Run: headless pygame with SDL's dummy video driver; simulated clock (each Clock.tick advances the game by its frame time, no real sleeping); random seed 0; keys injected as events and as key.get_pressed() state; no mouse input.
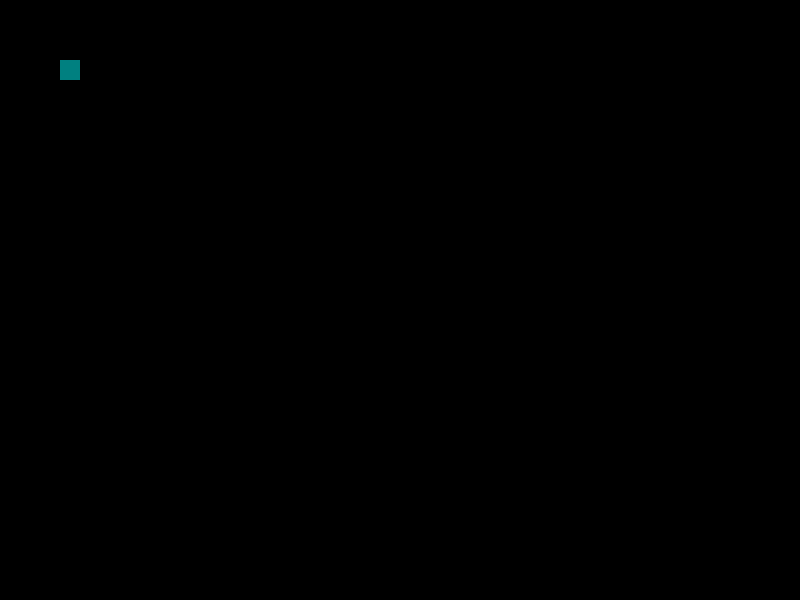
Frame 1 of 4 · flips 1–60 · no input
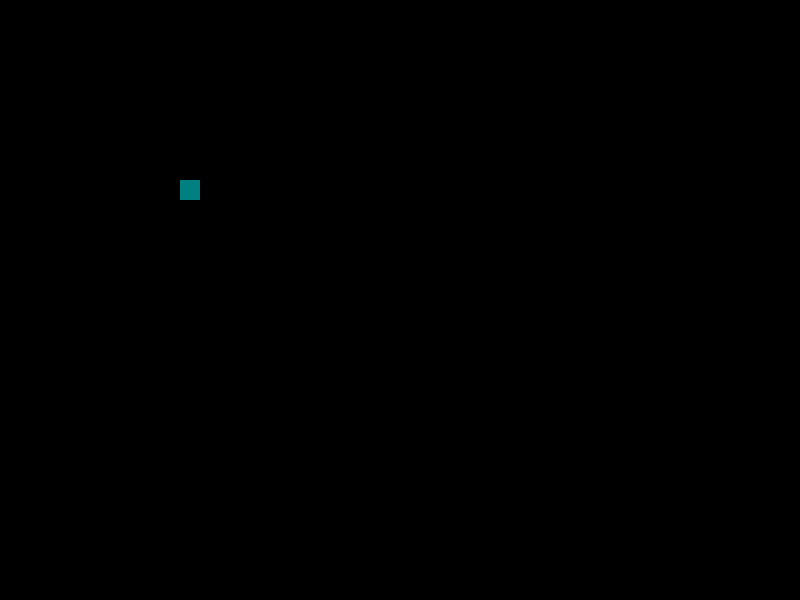
Frame 2 of 4 · flips 61–180 · tapped SPACE, RETURN · held RIGHT (→), D
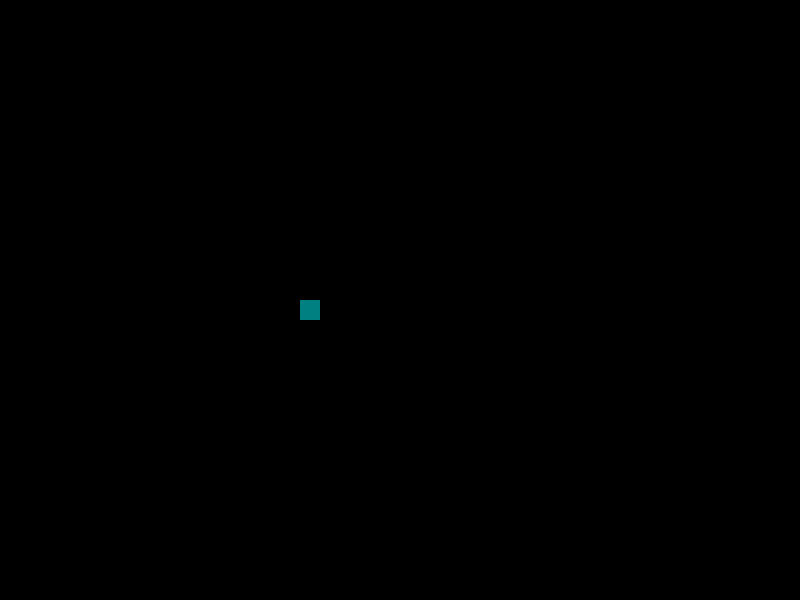
Frame 3 of 4 · flips 181–300 · held DOWN (↓), S
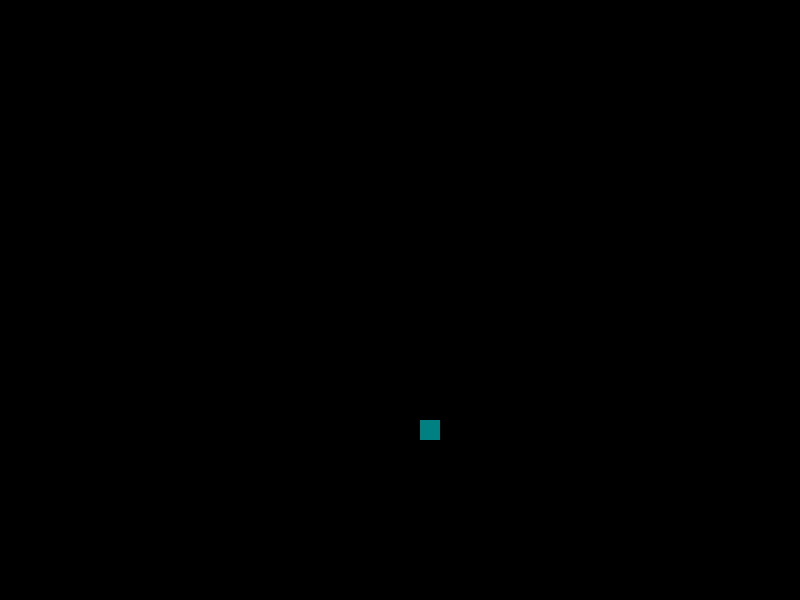
Frame 4 of 4 · flips 301–420 · held LEFT (←), A, UP (↑), W

The pygame program that drew these frames:

import pygame
from pygame. constants import QUIT
import random

pygame.init()

screen = width, heigth = 800, 600

TOMATO = 255, 99, 71
TEAL = 0, 128, 128
BLACK = 0, 0, 0,

main_surface = pygame.display.set_mode(screen)

ball = pygame.Surface((20, 20))
ball_fill = ball.fill(TEAL)
ball_rect = ball.get_rect()
ball_speed = [1, 1]

is_working = True
while is_working:
  for event in pygame.event.get():
    if event.type == QUIT:
      is_working = False
  
  ball_rect = ball_rect.move(ball_speed)

  if ball_rect.bottom >= heigth or ball_rect.top <= 0:
    ball_speed[1] = -ball_speed[1]
    ball.fill(random.sample(range(255), 3))
  
  if ball_rect.left <= 0 or ball_rect.right >= width:
    ball_speed[0] = -ball_speed[0]
    ball.fill(random.sample(range(255), 3))

  # if ball_rect.bottom >= heigth:
  #   ball_speed[1] = -ball_speed[1]
  #   ball.fill(TOMATO)
  
  # if ball_rect.top <= 0:
  #   ball_speed[1] = -ball_speed[1]
  #   ball.fill(TOMATO)
  
  # if ball_rect.left <= 0:
  #   ball_speed[0] = -ball_speed[0]
  #   ball.fill(TEAL)

  # if ball_rect.right >= width:
  #   ball_speed[0] = -ball_speed[0]
  #   ball.fill(TEAL)


  main_surface.fill(BLACK)
  main_surface.blit(ball, ball_rect)


  pygame.display.flip()
